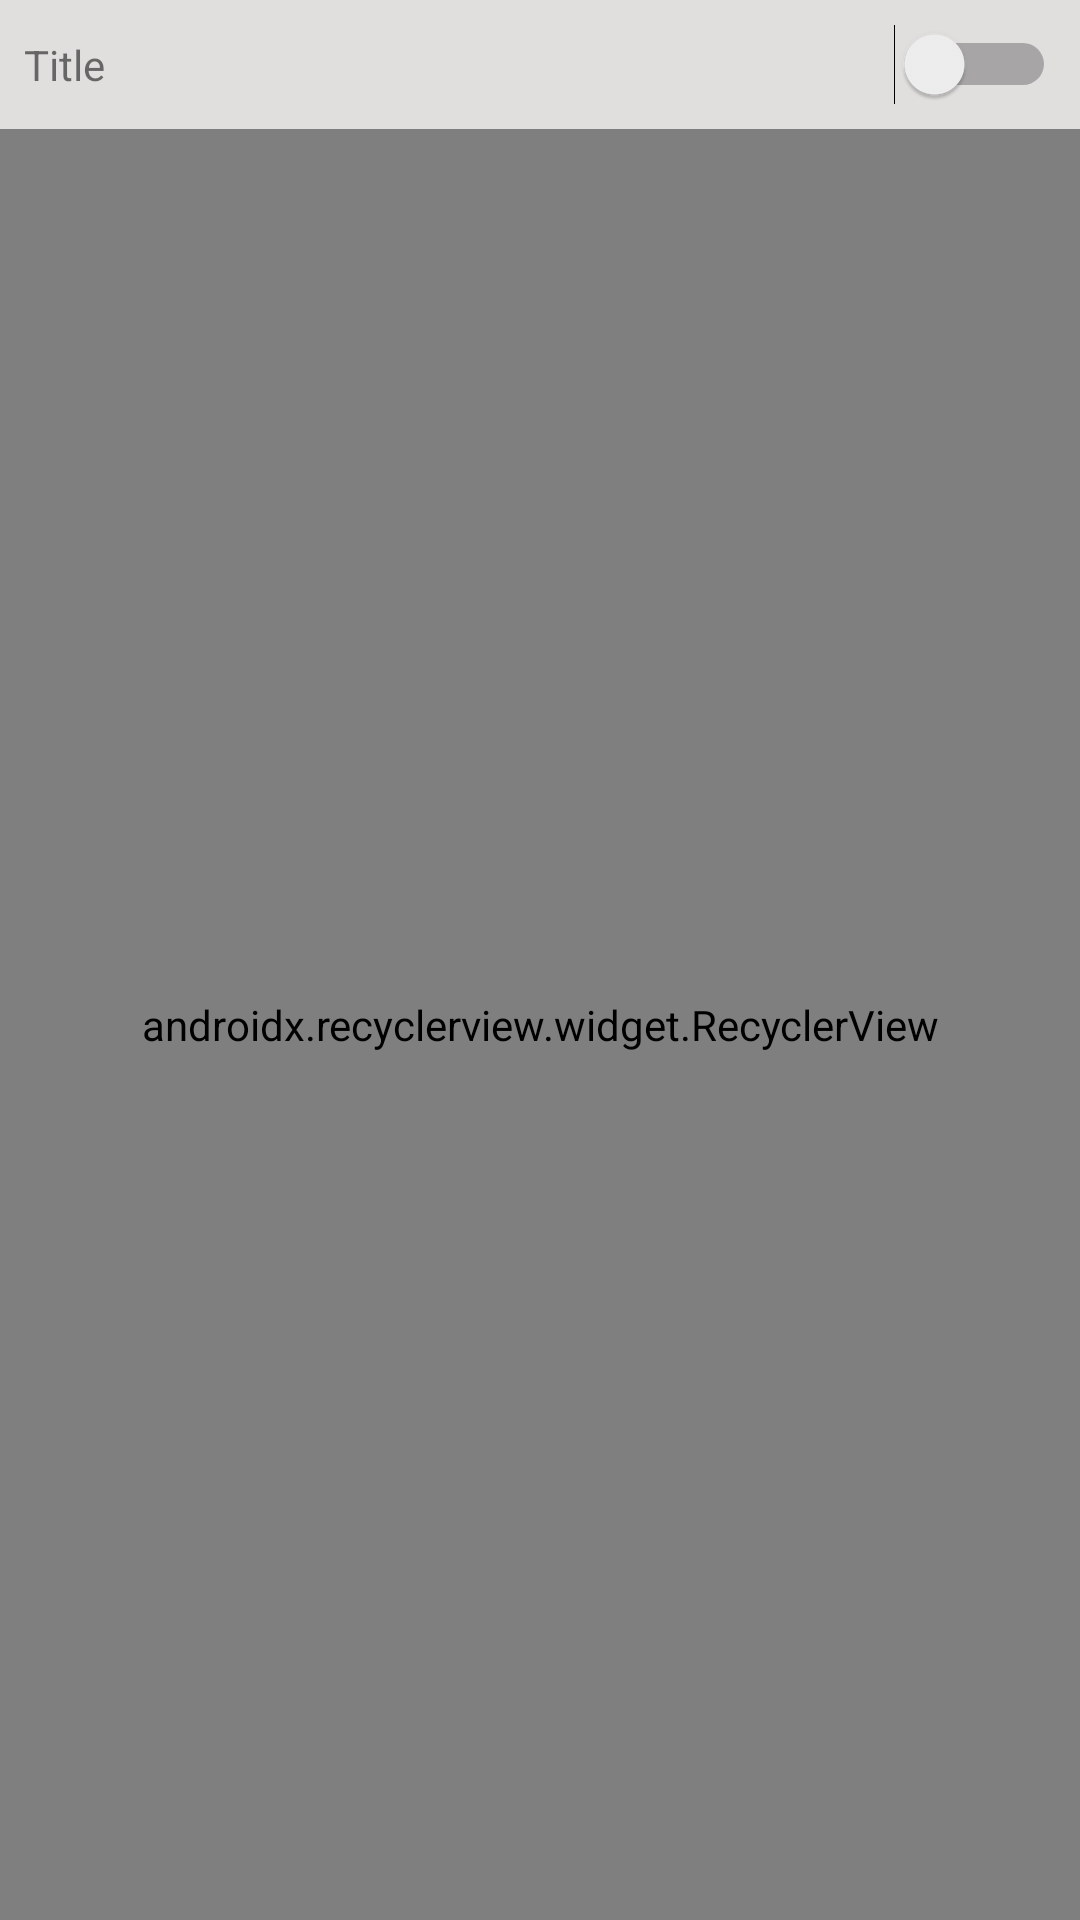

This screen was rendered from an Android layout file. Write that file and the resources it references.
<!-- AndroidManifest.xml: application theme AppTheme -->
<!-- res/layout/fragment_timeline.xml -->
<?xml version="1.0" encoding="utf-8"?>
<layout xmlns:android="http://schemas.android.com/apk/res/android"
    xmlns:app="http://schemas.android.com/apk/res-auto">

    <data>

        <variable
            name="models"
            type="com.phearom.superreminder.viewmodel.LocationsViewModel" />

        <variable
            name="view"
            type="com.phearom.superreminder.ui.fragment.TimelineFragment" />
    </data>

    <LinearLayout
        android:layout_width="match_parent"
        android:layout_height="match_parent"
        android:orientation="vertical">

        <LinearLayout
            android:layout_width="match_parent"
            android:layout_height="wrap_content"
            android:layout_gravity="center_vertical"
            android:orientation="horizontal"
            android:padding="8dp">

            <TextView
                android:layout_width="wrap_content"
                android:layout_height="wrap_content"
                android:layout_weight="1"
                android:text="Title" />

            <Switch
                android:layout_width="wrap_content"
                android:layout_height="wrap_content" />

        </LinearLayout>

        <android.support.v7.widget.RecyclerView
            android:id="@+id/rec_Locations"
            android:layout_width="match_parent"
            android:layout_height="match_parent"
            app:itemSpace="@{8}"
            app:itemViewBinder="@{view.itemViewBinder}"
            app:items="@{models.locations}"
            app:layoutManager="android.support.v7.widget.LinearLayoutManager"
            app:layout_behavior="@string/appbar_scrolling_view_behavior" />

    </LinearLayout>
</layout>
<!-- resources referenced by this layout -->
<resources>
  <style name="AppTheme" parent="AppTheme.Base" />
  <style name="AppTheme.Base" parent="Theme.AppCompat.Light.DarkActionBar">
          <item name="colorPrimary">@color/colorPrimary</item>
          <item name="colorPrimaryDark">@color/colorPrimaryDark</item>
          <item name="colorAccent">@color/colorPrimary</item>
          <item name="android:windowBackground">@color/windowColor</item>
          <item name="colorControlHighlight">@color/black_50</item>
      </style>
  <color name="colorPrimary">#5697ed</color>
  <color name="colorPrimaryDark">#5697ed</color>
  <color name="windowColor">#e1dede</color>
  <color name="black_50">#99999999</color>
</resources>
